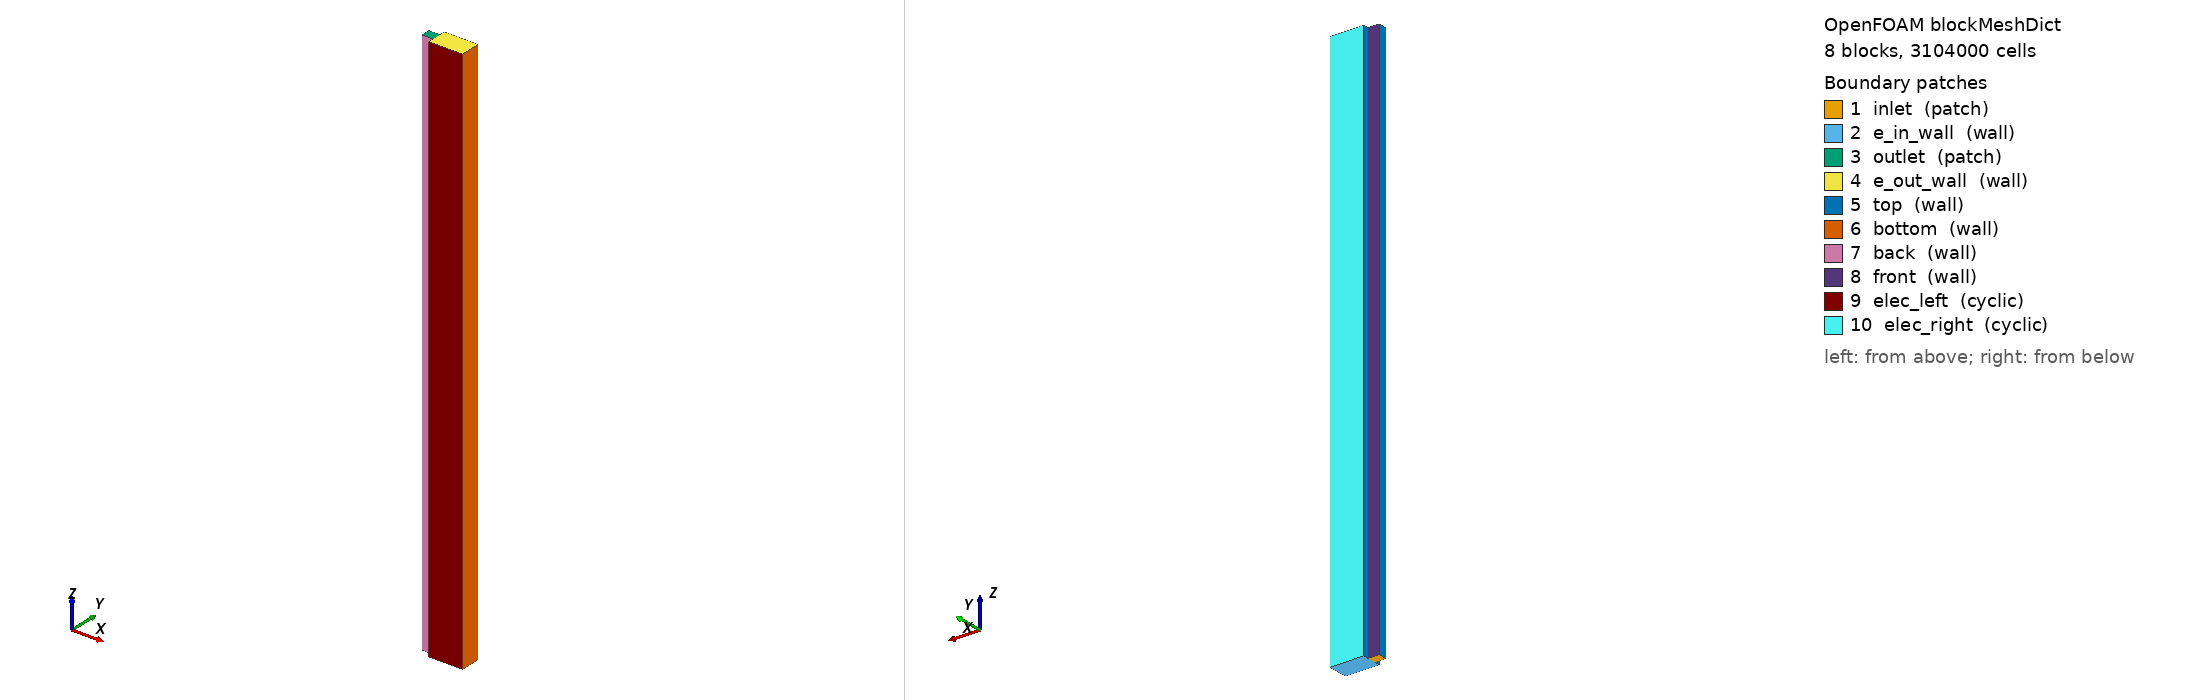

OpenFOAM case: the mesh blockMesh builds from blockMeshDict, 8 block(s), 3104000 cells. Boundary patches (legend numbers): 1 inlet (patch), 2 e_in_wall (wall), 3 outlet (patch), 4 e_out_wall (wall), 5 top (wall), 6 bottom (wall), 7 back (wall), 8 front (wall), 9 elec_left (cyclic), 10 elec_right (cyclic). Left view from above one corner, right view from below the opposite corner. Boundary conditions: 1 field file(s) under 0/; 10 of 10 drawn patches have an entry in a shipped field file.

=== system/blockMeshDict ===
/*--------------------------------*- C++ -*----------------------------------*\
| =========                 |                                                 |
| \\      /  F ield         | OpenFOAM: The Open Source CFD Toolbox           |
|  \\    /   O peration     | Version:  v1906                                 |
|   \\  /    A nd           | Web:      www.OpenFOAM.com                      |
|    \\/     M anipulation  |                                                 |
\*---------------------------------------------------------------------------*/
FoamFile
{
    version     2.0;
    format      ascii;
    class       dictionary;
    object      blockMeshDict;
}
// * * * * * * * * * * * * * * * * * * * * * * * * * * * * * * * * * * * * * //

scale  0.001;

vertices
(
    // Channel to interface region
    // - the interface will be a region 0.2 mm above and below
    (0 0 0)       // 0
    (0.8 0 0)     // 1
    (0.8 0.8 0)     // 2
    (0 0.8 0)       // 3
    (0 0 50)      // 4
    (0.8 0 50)    // 5
    (0.8 0.8 50)    // 6
    (0 0.8 50)      // 7

    // Interface - channel side
    (1 0 0)     // 8
    (1.2 0 0)     // 9     
    (1.2 0.8 0)     // 10
    (1 0.8 0)     // 11
    

    // Interface - Electrode side
    (1 0 50)     // 12
    (1.2 0 50)    // 13
    (1.2 0.8 50)    // 14
    (1 0.8 50)     // 15 

    // Electrode below channel
    (4.02 0 0)     // 16
    (4.02 0.8 0)     // 17
    (4.02 0.8 50)    // 18
    (4.02 0 50)    // 19

 
    // Right electrode extension
    (1.2 1.3 0)     // 20
    (4.02 1.3 0)     // 21
    (4.02 1.3 50)     // 22
    (1.2 1.3 50)     // 23
    (1.0 1.3 0)     // 24
    (1.0 1.3 50)     // 25

    // Left electrode extension
    (1.2 -0.5 0)     // 26
    (4.02 -0.5 0)     // 27
    (4.02 -0.5 50)     // 28
    (1.2 -0.5 50)     // 29
    (1.0 -0.5 0)     // 30
    (1.0 -0.5 50)     // 31
);

blocks
(
    // 1-Channel
    hex (0 1 2 3 4 5 6 7) (16 16 1000) simpleGrading (1 1 1)
    
    // 2- Interface - channel side
    hex (1 8 11 2 5 12 15 6) (16 16 1000) simpleGrading (0.25 1 1)

    // 3- Interface - electrode side, below channel region
    hex (8 9 10 11 12 13 14 15) (16 16 1000) simpleGrading (4 1 1)
    
    // 4 - Electrode below channel uniform
    hex (9 16 17 10 13 19 18 14) (56 16 1000) simpleGrading (1 1 1)

    // 5 - Electrode left
    hex (30 26 9 8 31 29 13 12) (16 10 1000) simpleGrading (4 1 1)
    hex (26 27 16 9 29 28 19 13) (56 10 1000) simpleGrading (1 1 1)

    // Electrode right
    hex (11 10 20 24 15 14 23 25) (16 10 1000) simpleGrading (4 1 1)
    hex (10 17 21 20 14 18 22 23) (56 10 1000) simpleGrading (1 1 1)
);

boundary
(
    inlet
    {
        type patch;
        faces
        (
            (0 1 2 3)
            (1 8 11 2)
	);

    }

    // Electrode inlet wall
    e_in_wall
    {
        type wall;
        faces
        (
            (26 27 16 9)
            (9 16 17 10)
            (10 17 21 20)
            (30 26 9 8)
            (8 9 10 11)
            (11 10 20 24)
        );
    }

    outlet
    {
        type patch;
        faces
        (
            (4 5 6 7)
            (5 12 15 6)
        );
    }

    // Electrode outlet wall
    e_out_wall
    {
	type wall;
	faces
	(
	    (29 28 19 13)
        (13 19 18 14)
        (14 18 22 23)
        (31 29 13 12)
        (12 13 14 15)
        (15 14 23 25)
	);
    }

    top
    {
        type wall;
        faces
        (
            (0 4 7 3)
            (30 31 12 8)
            (11 15 25 24)
        );
    }

    bottom
    {
        type wall;
        faces
        (
	    // Membrane. Interface to be treated as defaultface
            (27 16 19 28)
            (16 17 18 19)
            (17 21 22 18)
        );
    }

    back
    {
        type wall;
        faces
        (
	    // Channel front at Y+
            (0 1 5 4)
            (1 8 12 5)
        );
    }

    // Channel back in Y-
    front
    {
        type wall;
        faces
        (
	    (3 7 6 2)
        (2 6 15 11)
        );
    }

    // Transverse flow outlet towards
    // the remaining of the electrode 
    elec_left
    {
        type cyclic;
        faces
    (
        (26 27 28 29)
        (30 26 29 31)
    );
    neighbourPatch elec_right;
    }

    elec_right
    {
        type cyclic;
        faces
    (
        (23 22 21 20)
        (25 23 20 24)
    );
    neighbourPatch elec_left;
    }
);

// ************************************************************************* //


=== system/controlDict ===
/*--------------------------------*- C++ -*----------------------------------*\
| =========                 |                                                 |
| \\      /  F ield         | OpenFOAM: The Open Source CFD Toolbox           |
|  \\    /   O peration     | Version:  v1906                                 |
|   \\  /    A nd           | Web:      www.OpenFOAM.com                      |
|    \\/     M anipulation  |                                                 |
\*---------------------------------------------------------------------------*/
FoamFile
{
    version     2.0;
    format      ascii;
    class       dictionary;
    location    "system";
    object      controlDict;
}
// * * * * * * * * * * * * * * * * * * * * * * * * * * * * * * * * * * * * * //

application     brinkmanPisoFoam;

startFrom       latestTime;

startTime       0;

stopAt          endTime;

endTime         60;

deltaT          1e-8;

writeControl    adjustableRunTime;

writeInterval   0.001;

purgeWrite      0;

writeFormat     binary;

writePrecision  6;

writeCompression off;

timeFormat      general;

timePrecision   6;

runTimeModifiable true;

adjustTimeStep	yes;

maxDeltaT       5e-5;

maxCo           0.25;



// ************************************************************************* //


=== 0/p ===
/*--------------------------------*- C++ -*----------------------------------*\
| =========                 |                                                 |
| \\      /  F ield         | OpenFOAM: The Open Source CFD Toolbox           |
|  \\    /   O peration     | Version:  v1906                                 |
|   \\  /    A nd           | Web:      www.OpenFOAM.com                      |
|    \\/     M anipulation  |                                                 |
\*---------------------------------------------------------------------------*/
FoamFile
{
    version     2.0;
    format      ascii;
    class       volScalarField;
    object      p;
}
// * * * * * * * * * * * * * * * * * * * * * * * * * * * * * * * * * * * * * //

dimensions      [0 2 -2 0 0 0 0];

// Value corresponding to p_atm/rho_sol
internalField   uniform 75.056;

boundaryField
{
    inlet
    {
        type              zeroGradient;
    }

    // Electrode inlet, no flow
    e_in_wall
    {
          type              zeroGradient;
    }

    outlet
    {
        type            fixedValue;
        value           uniform 75.056;
    }

    // Electrode outlet, no flow
    e_out_wall
    {
        type              zeroGradient;
    }


    top
    {
        type              zeroGradient;
    }

    bottom
    {
        type              zeroGradient;
    }

    front
    {
        type              zeroGradient;
    }

    back
    {
        type              zeroGradient;
    }

    // Transverse flow
    elec_left
    {
        type            cyclic;
    }

    elec_right
    {
        type            cyclic;
    }

}

// ************************************************************************* //
